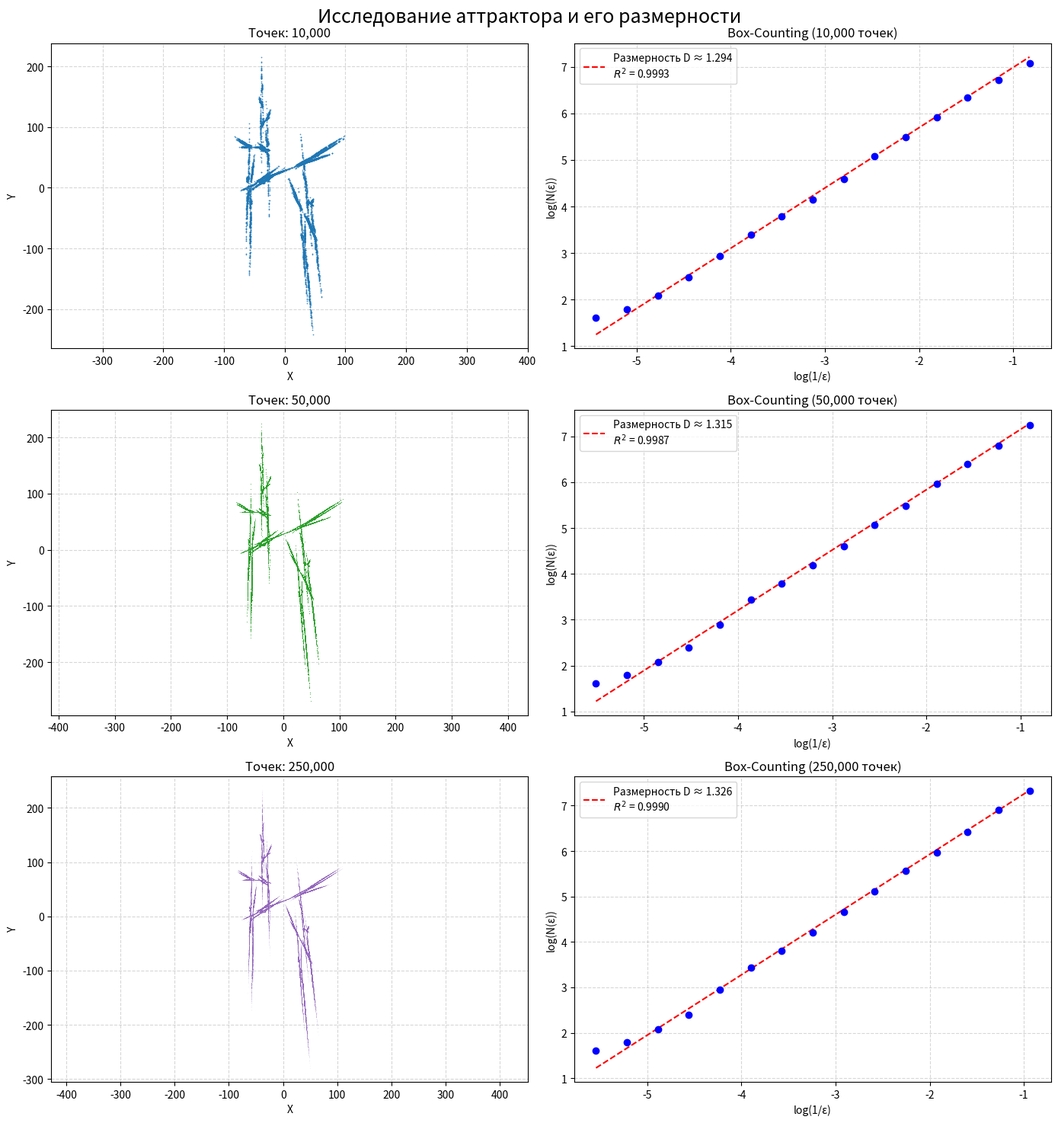

Source code (Python):
import numpy as np
import matplotlib.pyplot as plt
from scipy.stats import linregress
from typing import Tuple, Dict, Any

def generate_attractor(matrices: np.ndarray, vectors: np.ndarray, num_points: int, drop_first: int = 100) -> np.ndarray:
    """
    Генерирует точки аттрактора с помощью метода Игры в хаос.
    """
    points = np.zeros((num_points, 2))
    current_point = np.array([0.0, 0.0])
    
    num_transforms = len(matrices)
    choices = np.random.choice(num_transforms, size=num_points + drop_first)
    
    for i in range(num_points + drop_first):
        choice = choices[i]
        current_point = matrices[choice] @ current_point + vectors[choice]
        
        if i >= drop_first:
            points[i - drop_first] = current_point
            
    return points


def calc_box_counting_dimension(points: np.ndarray, num_scales: int = 15,
                                trim_start: int = 2, trim_end: int = 3) -> Tuple[float, np.ndarray, np.ndarray, float]:
    """
    Вычисляет размерность, отбрасывая крайние точки (макро- и микромасштабы),
    чтобы избежать эффектов насыщения конечной выборки.
    """
    min_p, max_p = np.min(points, axis=0), np.max(points, axis=0)
    max_range = np.max(max_p - min_p)

    epsilons = max_range / np.logspace(np.log10(2), np.log10(200), num_scales)

    N_boxes = []
    for eps in epsilons:
        boxes = np.floor(points / eps)
        unique_boxes = np.unique(boxes, axis=0)
        N_boxes.append(len(unique_boxes))

    epsilons = np.array(epsilons)
    N_boxes = np.array(N_boxes)

    x = np.log(1 / epsilons)
    y = np.log(N_boxes)

    x_fit = x[trim_start: -trim_end]
    y_fit = y[trim_start: -trim_end]

    slope, intercept, r_value, p_value, std_err = linregress(x_fit, y_fit)

    return slope, x, y, r_value ** 2

def main():
    """
    Точка входа. Инициализирует параметры СИФ, формирует массив экспериментов
    и рендерит результаты всех прогонов на одном Figure (в сетке).
    """
    MATRICES = np.array([
        [[-0.231, -0.092], [0.196, 0.800]],
        [[0.857, -0.196], [0.348, -0.144]],
        [[-0.331, -0.020], [-0.276, 0.768]]
    ])
    
    VECTORS = np.array([
        [35.723, -68.830],
        [11.678, 35.113],
        [-47.715, 45.252]
    ])
    
    DROP_FIRST = 500
    NUM_SCALES = 15
    
    RUN_CONFIGS = [
        {"num_points": 10_000,  "marker_size": 1.5,  "alpha": 0.8, "color": "#1f77b4"},
        {"num_points": 50_000,  "marker_size": 0.5,  "alpha": 0.6, "color": "#2ca02c"},
        {"num_points": 250_000, "marker_size": 0.05, "alpha": 0.4, "color": "#9467bd"}
    ]
    
    fig, axes = plt.subplots(len(RUN_CONFIGS), 2, figsize=(14, 5 * len(RUN_CONFIGS)))
    fig.suptitle("Исследование аттрактора и его размерности", fontsize=18)
    
    for i, config in enumerate(RUN_CONFIGS):
        points = generate_attractor(MATRICES, VECTORS, config['num_points'], DROP_FIRST)
        dimension, x, y, r_squared = calc_box_counting_dimension(points, NUM_SCALES)
        
        ax_attractor = axes[i, 0]
        ax_dimension = axes[i, 1]
        
        ax_attractor.scatter(points[:, 0], points[:, 1], 
                             s=config['marker_size'], 
                             c=config['color'], 
                             alpha=config['alpha'], 
                             linewidths=0)
        ax_attractor.set_title(f"Точек: {config['num_points']:,}")
        ax_attractor.set_xlabel("X")
        ax_attractor.set_ylabel("Y")
        ax_attractor.axis('equal')
        ax_attractor.grid(True, linestyle='--', alpha=0.5)
        
        ax_dimension.scatter(x, y, color='blue', zorder=5)
        trend_line = dimension * x + (y.mean() - dimension * x.mean())
        ax_dimension.plot(x, trend_line, color='red', linestyle='--', 
                          label=f'Размерность D ≈ {dimension:.3f}\n$R^2$ = {r_squared:.4f}')
        ax_dimension.set_title(f"Box-Counting ({config['num_points']:,} точек)")
        ax_dimension.set_xlabel("log(1/ε)")
        ax_dimension.set_ylabel("log(N(ε))")
        ax_dimension.legend()
        ax_dimension.grid(True, linestyle='--', alpha=0.5)
        
    plt.tight_layout()
    plt.show()

if __name__ == "__main__":
    main()
